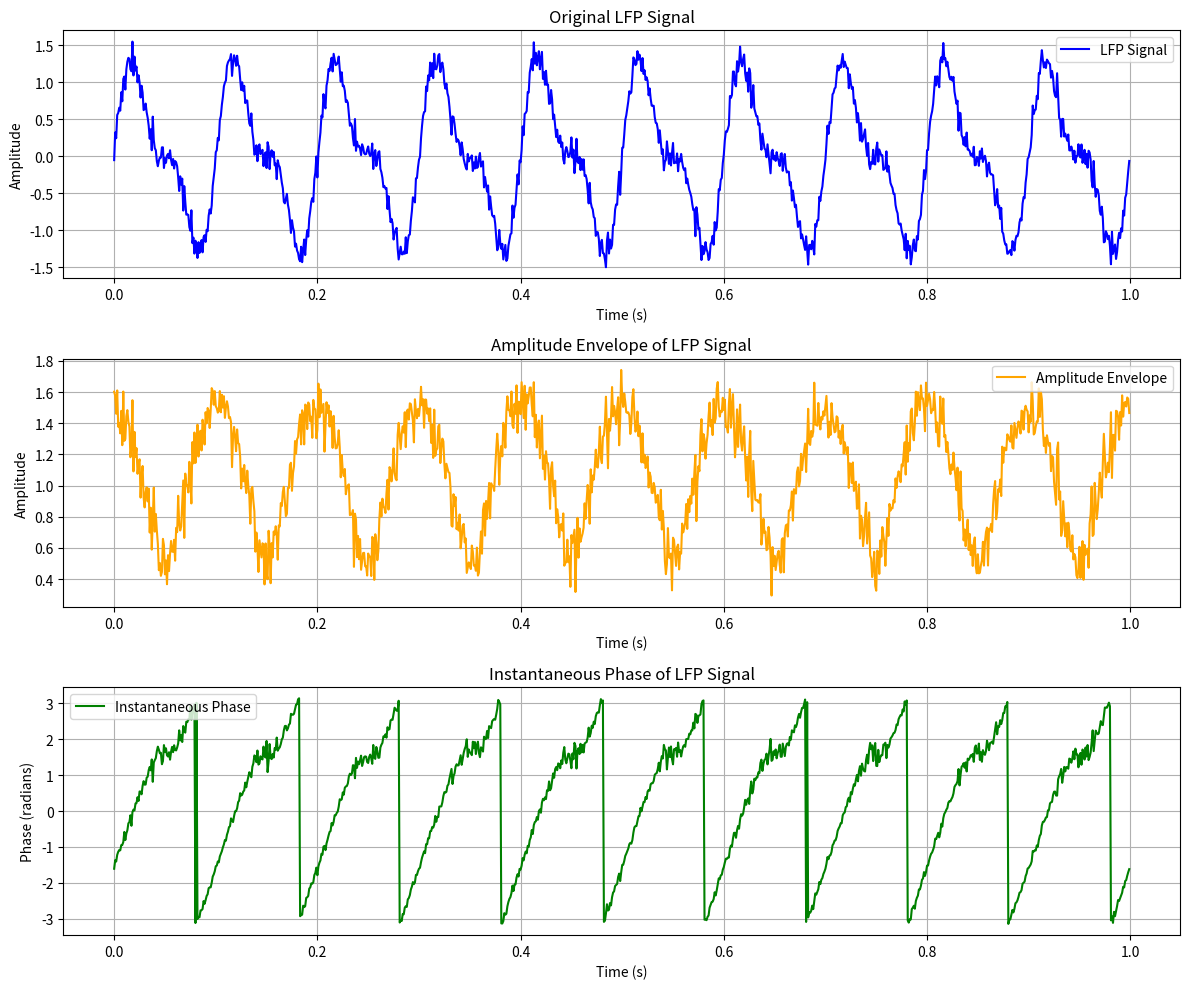

Source code (Python):
import numpy as np
import matplotlib.pyplot as plt
from scipy.signal import hilbert

# Simulate an LFP signal: a mix of two sinusoids with noise
fs = 1000  # Sampling frequency in Hz
t = np.arange(0, 1, 1/fs)  # Time vector for 1 second
lfp = np.sin(2 * np.pi * 10 * t) + 0.5 * np.sin(2 * np.pi * 20 * t) + 0.1 * np.random.randn(len(t))

# Compute the analytic signal using the Hilbert transform
analytic_signal = hilbert(lfp)
amplitude_envelope = np.abs(analytic_signal)
instantaneous_phase = np.angle(analytic_signal)

# Construct three graphs

plt.figure(figsize=(12, 10))

# Graph 1: Original LFP Signal
plt.subplot(3, 1, 1)
plt.plot(t, lfp, label="LFP Signal", color='blue')
plt.title("Original LFP Signal")
plt.xlabel("Time (s)")
plt.ylabel("Amplitude")
plt.legend()
plt.grid(True)

# Graph 2: Amplitude Envelope
plt.subplot(3, 1, 2)
plt.plot(t, amplitude_envelope, label="Amplitude Envelope", color='orange')
plt.title("Amplitude Envelope of LFP Signal")
plt.xlabel("Time (s)")
plt.ylabel("Amplitude")
plt.legend()
plt.grid(True)

# Graph 3: Instantaneous Phase
plt.subplot(3, 1, 3)
plt.plot(t, instantaneous_phase, label="Instantaneous Phase", color='green')
plt.title("Instantaneous Phase of LFP Signal")
plt.xlabel("Time (s)")
plt.ylabel("Phase (radians)")
plt.legend()
plt.grid(True)

plt.tight_layout()
plt.show()
